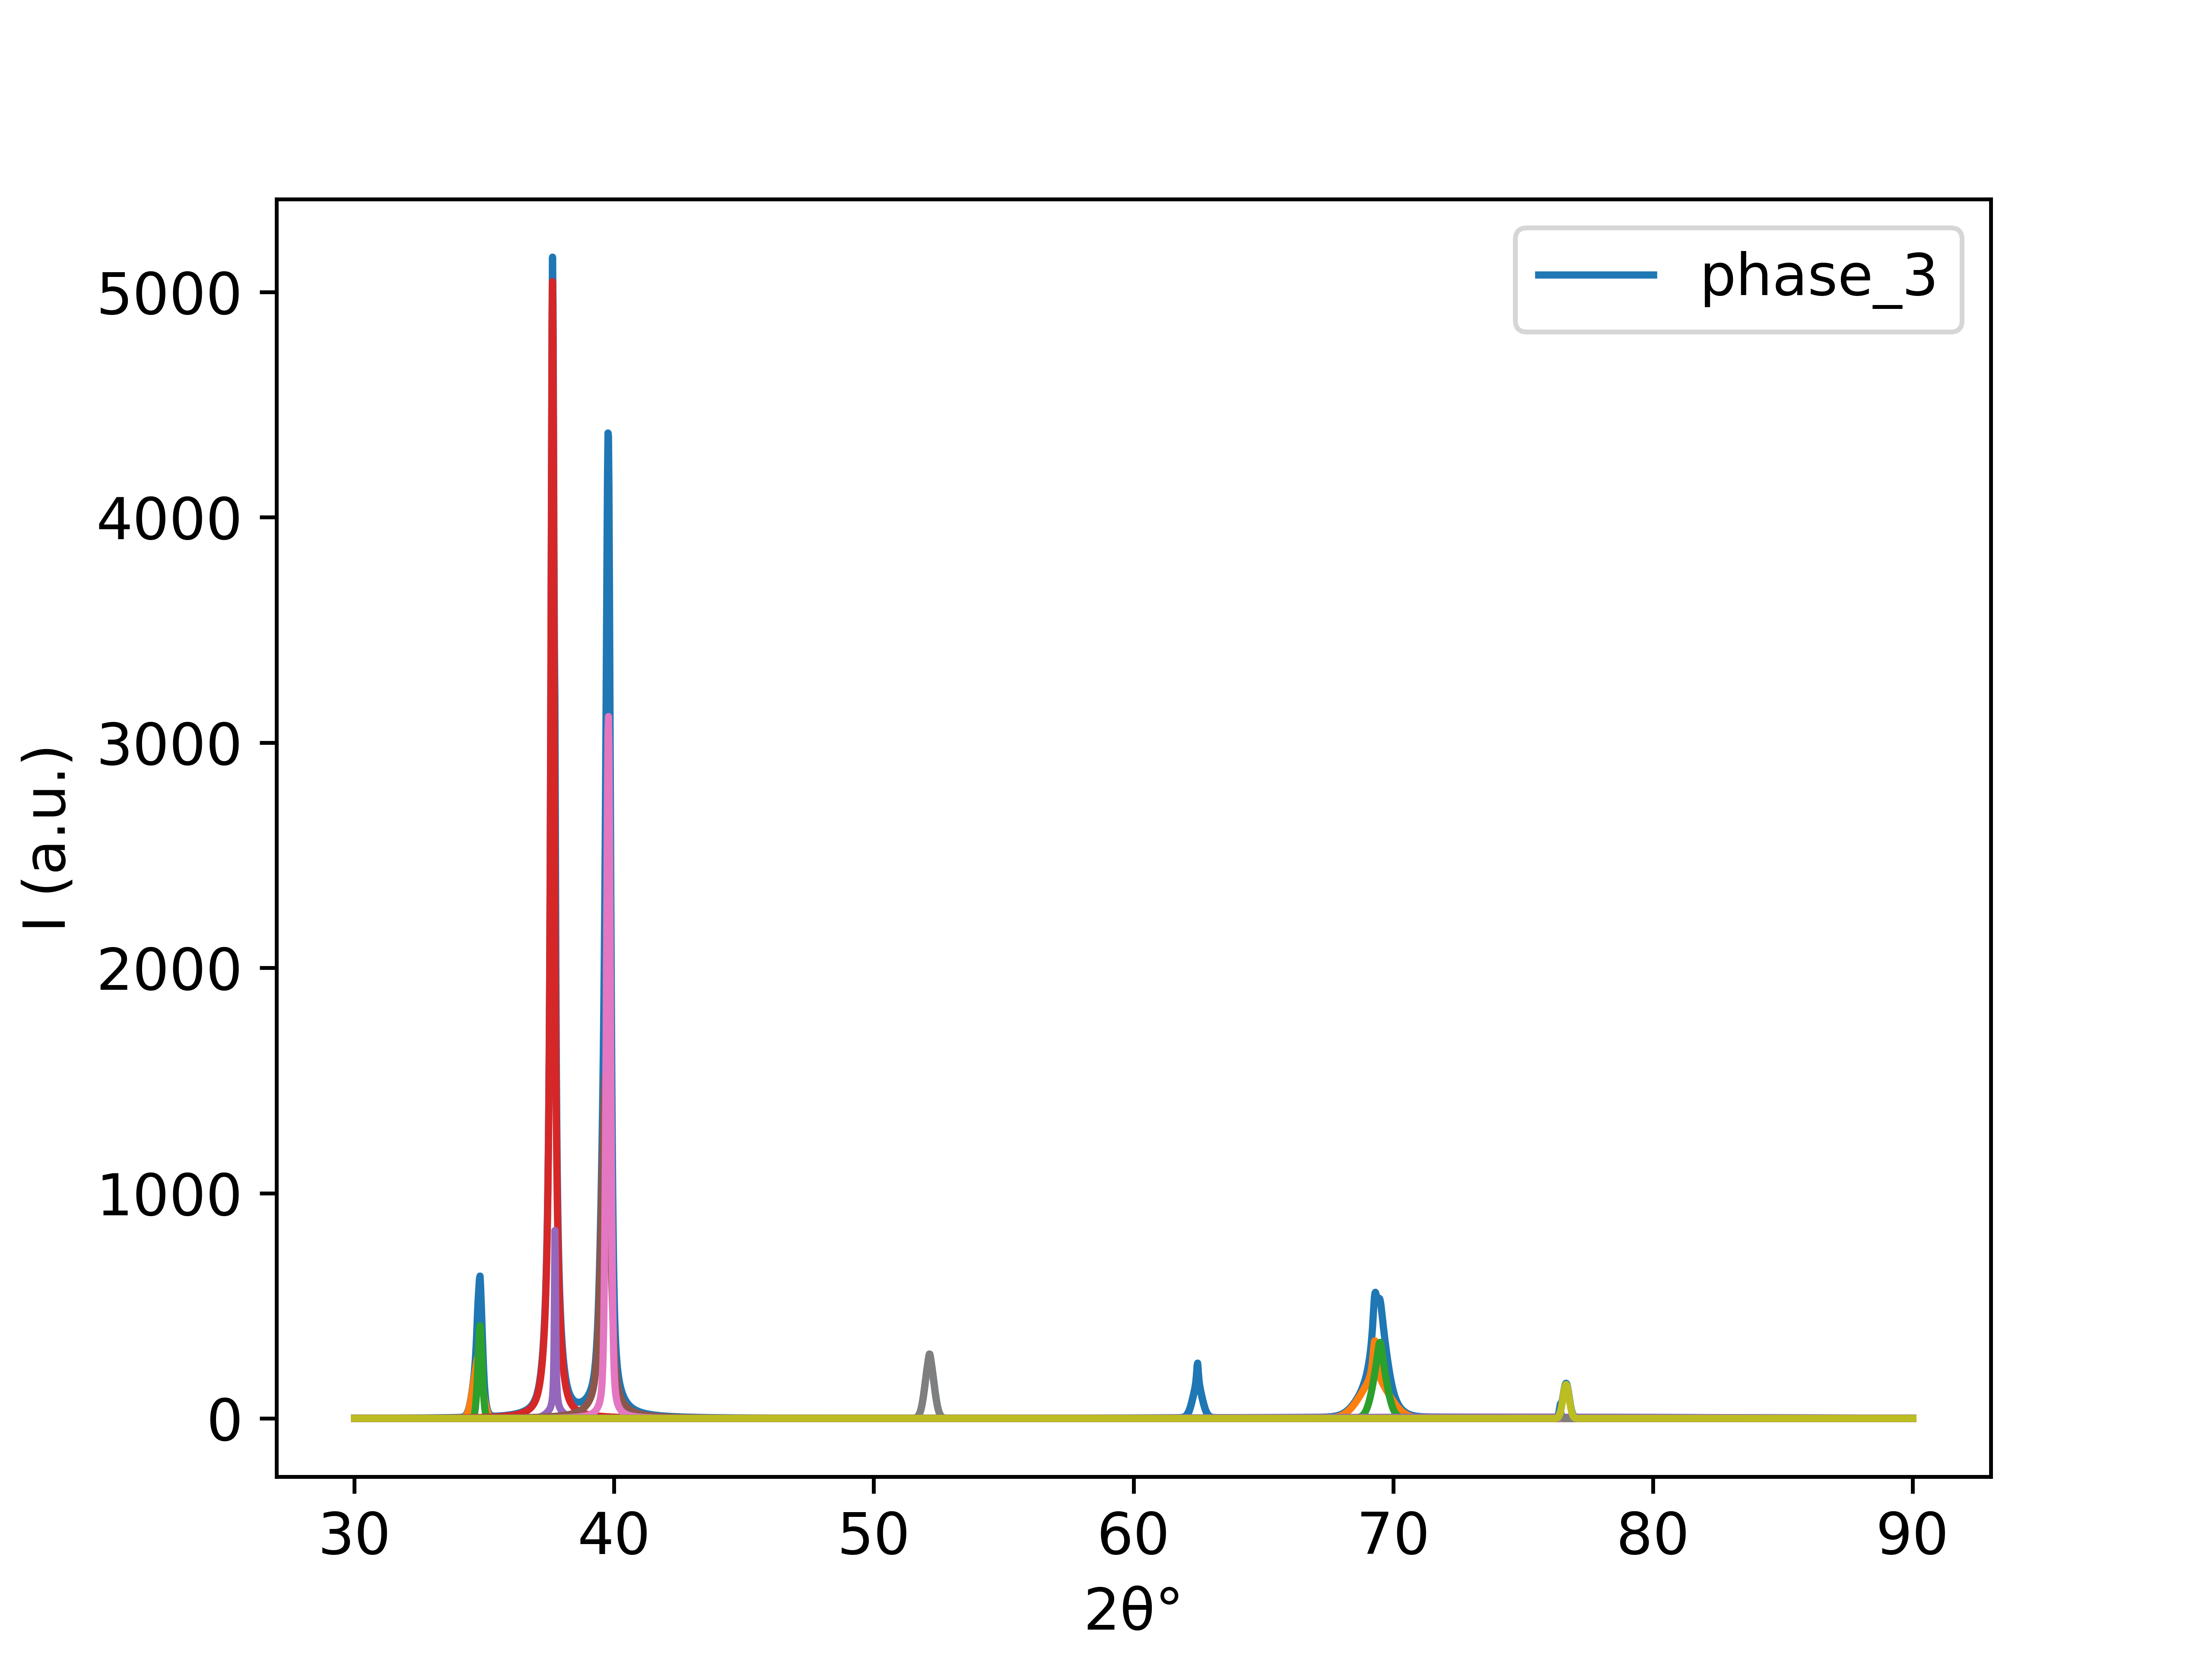

The file beside this chart, header and first rows:
30.00173, 1.0667313472763917
30.02, 1.071
30.04, 1.076
30.06, 1.081
30.07, 1.086
30.09, 1.09
30.11, 1.095
30.13, 1.1
30.15, 1.105
30.17, 1.11
30.18, 1.115
30.2, 1.12
30.22, 1.125
30.24, 1.13
30.26, 1.135
30.28, 1.14
30.29, 1.145
30.31, 1.15
30.33, 1.155
30.35, 1.161
30.37, 1.166
30.39, 1.171
30.4, 1.177
30.42, 1.182
30.44, 1.188
30.46, 1.193
30.48, 1.199
30.49, 1.204
30.51, 1.21
30.53, 1.215
30.55, 1.221
30.57, 1.227
30.59, 1.232
30.6, 1.238
30.62, 1.244
30.64, 1.25
30.66, 1.256
30.68, 1.262
30.7, 1.268
30.71, 1.274
30.73, 1.28
30.75, 1.286
30.77, 1.292
30.79, 1.299
30.8, 1.305
30.82, 1.311
30.84, 1.318
30.86, 1.324
30.88, 1.331
30.9, 1.337
30.91, 1.344
30.93, 1.35
30.95, 1.357
30.97, 1.364
30.99, 1.371
31.01, 1.377
31.02, 1.384
31.04, 1.391
31.06, 1.398
31.08, 1.405
31.1, 1.412
... 3,228 more rows
